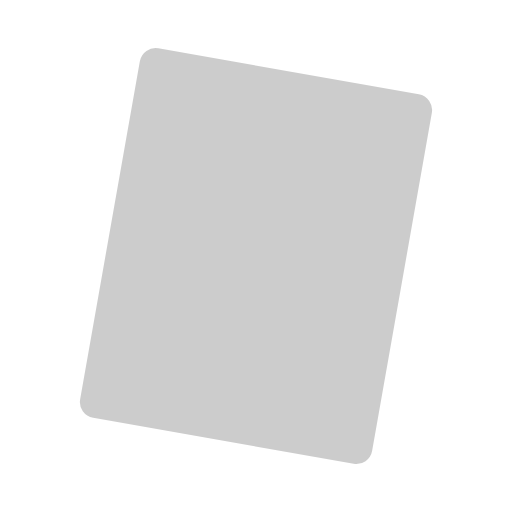
t = 0.00 s
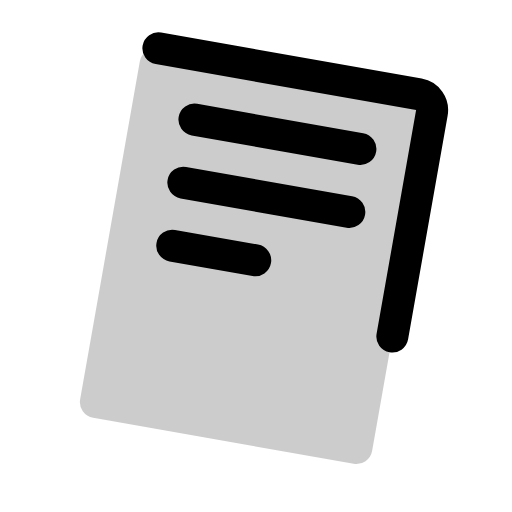
t = 0.38 s
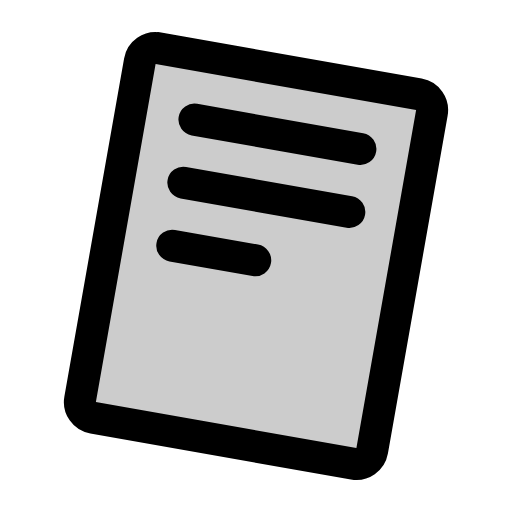
t = 1.13 s
t = 1.50 s: frame unchanged from t = 1.13 s, image omitted
t = 1.88 s: frame unchanged from t = 1.13 s, image omitted
t = 2.63 s: frame unchanged from t = 1.13 s, image omitted

The animated SVG that drew these frames (rendered in a browser with its animation timeline set to each time). Animation: 1 CSS @keyframes rule; one cycle of 3.00 s, repeats indefinitely.

<svg xmlns="http://www.w3.org/2000/svg" viewBox="0 0 256 256">
  <style>
    .draw-line {
      stroke-dasharray: 2000;
      stroke-dashoffset: 0;
    }
    svg:hover .draw-line {
      animation: phosphor-draw-in 3s ease-in-out infinite alternate;
    }
    @keyframes phosphor-draw-in {
      0%   { stroke-dashoffset: 2000; }
      50%  { stroke-dashoffset: 0; }
      100% { stroke-dashoffset: 0; }
    }
  </style><rect width="256" height="256" fill="none"/><rect x="53.87" y="34.21" width="148.27" height="187.59" rx="8" transform="translate(24.22 -20.31) rotate(10.02)" opacity="0.2"/><rect x="53.87" y="34.21" width="148.27" height="187.59" rx="8" transform="translate(24.22 -20.31) rotate(10.02)" fill="none" stroke="currentColor" stroke-linecap="round" stroke-linejoin="round" stroke-width="16" class="draw-line"/><line x1="97.22" y1="59.81" x2="180.2" y2="74.47" fill="none" stroke="currentColor" stroke-linecap="round" stroke-linejoin="round" stroke-width="16" class="draw-line"/><line x1="174.66" y1="105.98" x2="91.67" y2="91.33" fill="none" stroke="currentColor" stroke-linecap="round" stroke-linejoin="round" stroke-width="16" class="draw-line"/><line x1="127.62" y1="130.17" x2="86.13" y2="122.84" fill="none" stroke="currentColor" stroke-linecap="round" stroke-linejoin="round" stroke-width="16" class="draw-line"/></svg>
